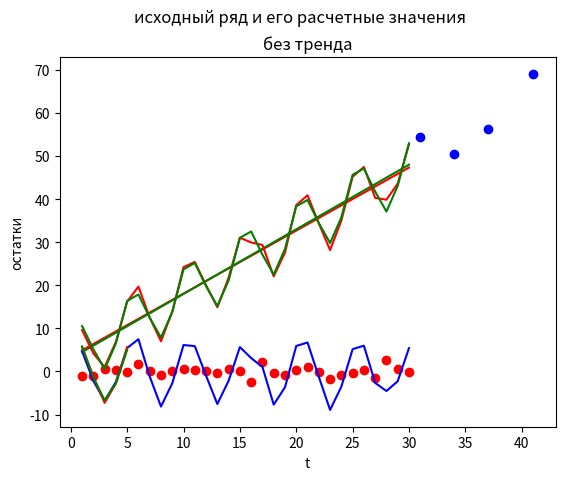

Write the Python code that produced this figure.
from math import cos, sin, pi
import numpy as np
import matplotlib.pyplot as plt
from scipy.stats import linregress

def generate_data(n: int, a: float, b1: float, b2: float, b3: float) -> tuple:
    eps = np.random.normal(loc=0, scale=1.5, size=n)
    y = np.zeros(n)
    f1 = np.zeros(n)
    f2 = np.zeros(n)
    for i in range(n):
        t = i + 1
        f1[i] = a + b1 * t
        f2[i] = b2 * sin(2 * pi * t / 5) + b3 * cos(2 * pi * t / 5)
        y[i] = f1[i] + f2[i] + eps[i]
    return (f1, f2, y)


def plot_data(data1: np.ndarray, data2: np.ndarray, label: str, opt_t: np.ndarray=None, opt_y: np.ndarray=None):
    t = np.arange(np.size(data1)) + 1
    plt.suptitle(label)
    plt.plot(t, data1, color = "r")
    plt.ylabel('y')
    
    plt.plot(t, data2, color = "g")
    plt.xlabel('t')
    if np.size(opt_t) > 0:
        plt.scatter(opt_t, opt_y, color = "b")
    plt.show()

def plot_error(e: np.ndarray, n: int):
    t = np.arange(start=1, stop=n+1)
    plt.scatter(t, e, color = "r")
    plt.xlabel('t')
    plt.ylabel('остатки')
    plt.show()


def plot_simple(data: np.ndarray,  n: int, label: str):
    t = np.arange(start=1, stop=n+1)
    plt.title(label)
    plt.plot(t, data, color = "b")
    plt.xlabel('t')
    plt.ylabel('y')
    plt.show()

def stats(y: np.ndarray, f1: np.ndarray, f2: np.ndarray, T: int):
    n = np.size(y)
    t = np.arange(n) + 1 
    reg = linregress(t, y)
    a = reg.intercept
    b = reg.slope
    tr = a + b * t
    plot_data(tr, f1, label="оценка тренда и истинный тренд")

    m = int(n / T)
    season = y - tr

    plot_simple(season, n, label="без тренда")
    S = np.zeros(T)
    j = 0
    for i in range(n):
        j = i % T
        S[j] += season[i]

    for j in range(T):
        S[j] /= m

    plot_data(S, f2[0:T], label="оценка сезонной компоненты и истинные значения")

    y_pred = tr
    for i in range(n):
        y_pred[i] += S[i % T]
    
   
    opt_t = np.array([31, 34, 37, 41])
    k = np.size(opt_t)
    opt_y = np.zeros(k)
    for i in range(k):
        t = opt_t[i]
        opt_y[i] = a + b * t + S[(t - 1) % T]

    plot_data(y, y_pred, label="исходный ряд и его расчетные значения", opt_t=opt_t, opt_y=opt_y)

    e = np.zeros(n)
    DW = 0
    tmp = 0
    for i in range(n):
        e[i] = y[i] - y_pred[i]
        tmp += e[i]**2

    for i in range(n - 1):
        DW += (e[i + 1] -e[i])**2

    DW /= tmp
    print("DW:", DW)
    plot_error(e, n)

f1, f2, y = generate_data(n=30, a=3, b1=1.5, b2=4.5, b3=5.0)
  
stats(y, f1, f2, T=5)